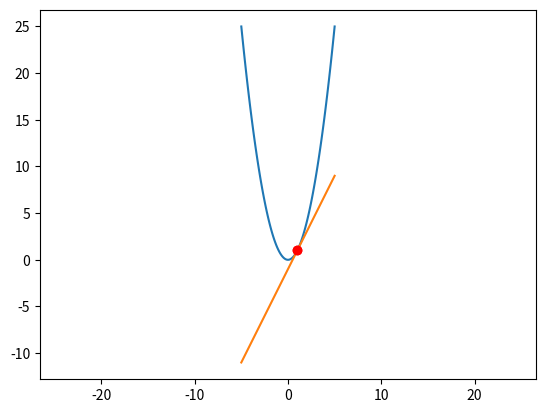

Write the Python code that produced this figure.
import numpy as np
import matplotlib.pyplot as plt
x0 = 1
h = 0.000000001
x1 = x0+h
y1=(x0+h)**2
gradient = (y1-1)/(h)
print(gradient)
def f(x): 
    return x**2

def g(x):
    return gradient*x+1-gradient*1

# Define x data range for parabola
x = np.linspace(-5,5,100)

plt.plot(x, f(x))
plt.plot(x, g(x))
xpoints = np.array([1,x1])
ypoints = np.array([1,y1])
plt.plot(xpoints,ypoints, 'ro-')
plt.axis('equal')
plt.show()